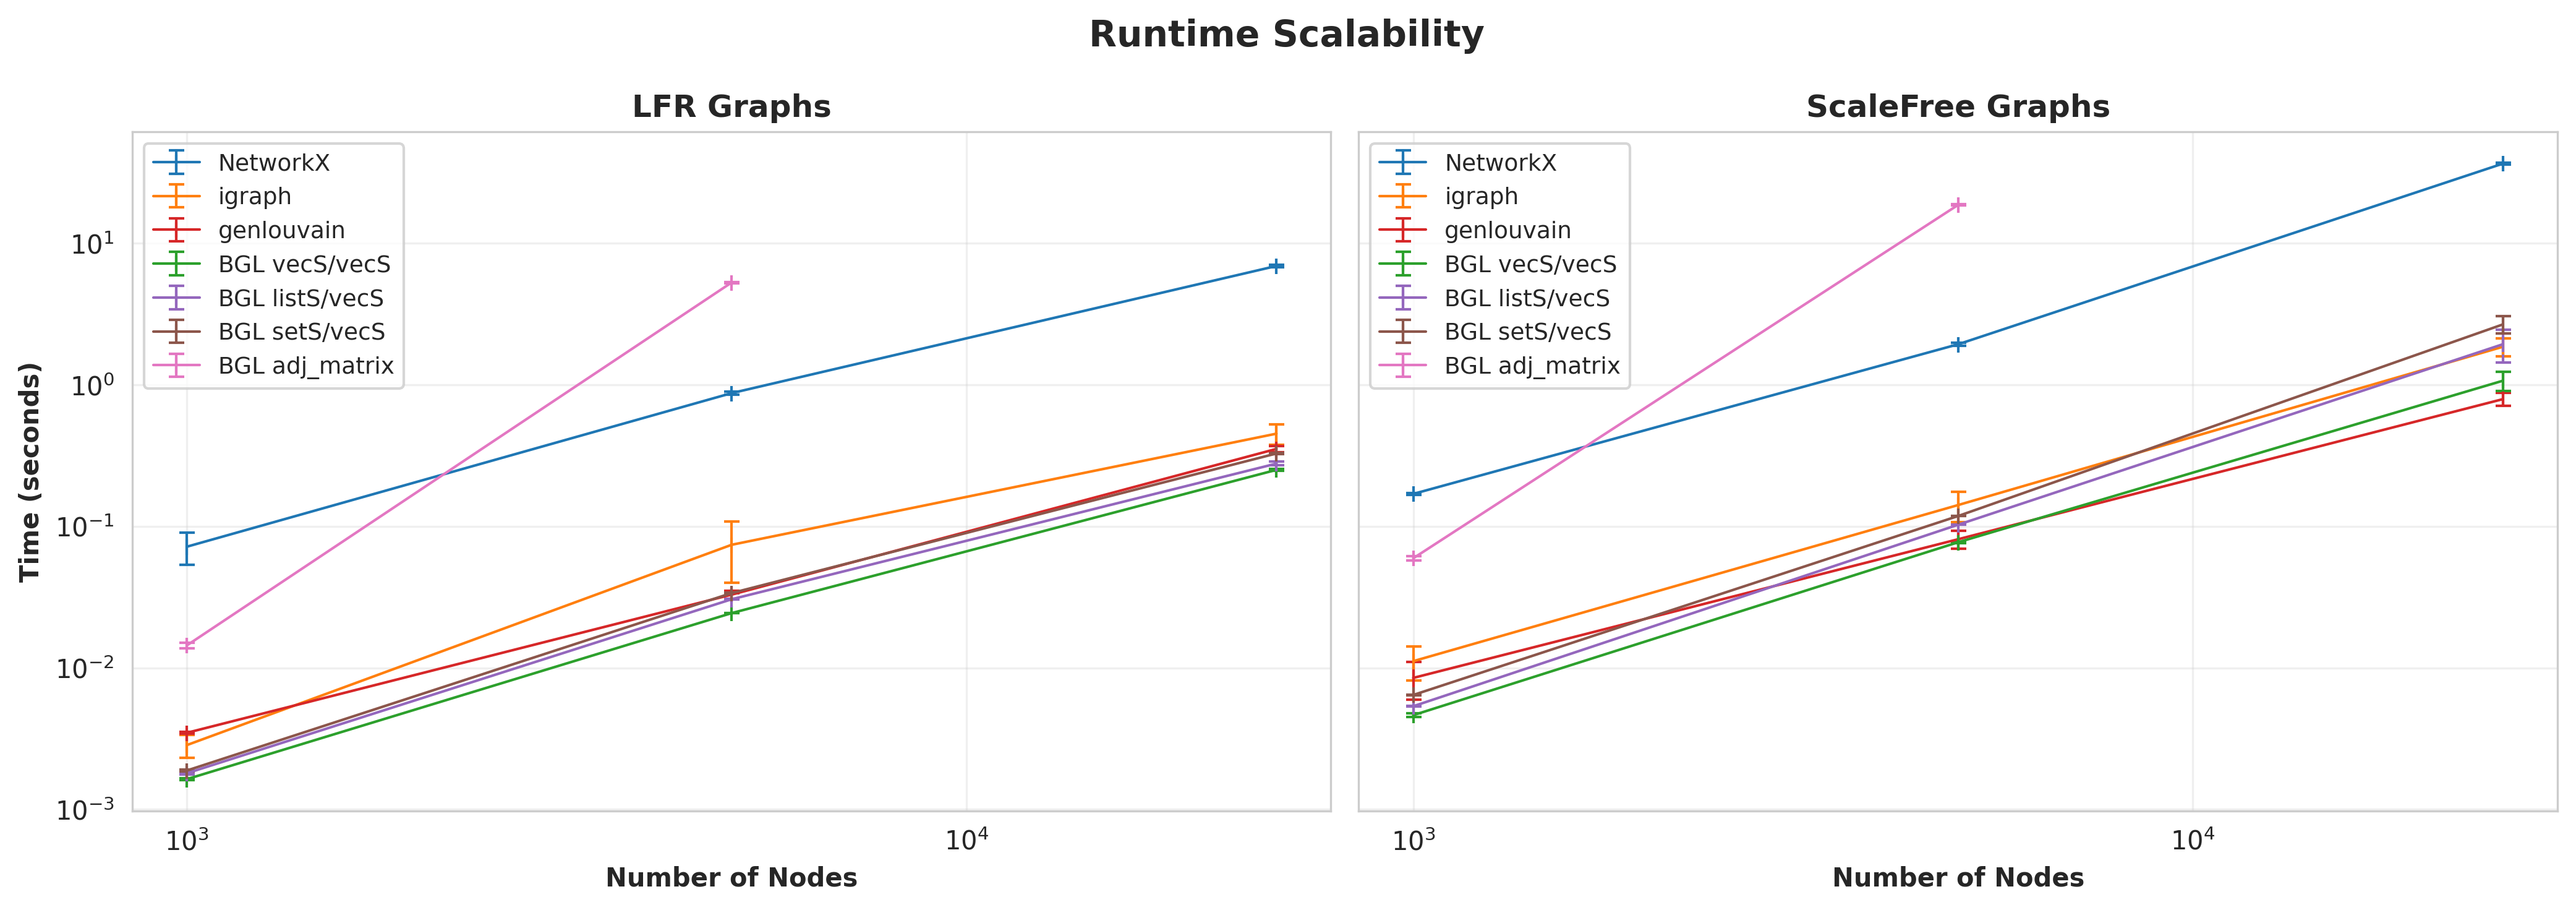

The file beside this chart, header and first rows:
GraphType, Nodes, Edges, Implementation, Time, Time_Std, Communities, Communities_Std
LFR, 1000, 2140, NetworkX, 0.07168, 0.01852, 30.0, 0.0
LFR, 1000, 2140, igraph, 0.002844, 0.0005189, 30.0, 0.0
LFR, 1000, 2140, genlouvain, 0.003474, 5.570386960426441e-05, , 
LFR, 1000, 2140, BGL vecS/vecS, 0.001634, 1.973562317795469e-05, 30.0, 0.0
LFR, 1000, 2140, BGL listS/vecS, 0.0018, 3.204800288456191e-05, 30.0, 0.0
LFR, 1000, 2140, BGL setS/vecS, 0.001881, 2.44401804866949e-05, 29.0, 0.0
LFR, 1000, 2140, BGL adj_matrix, 0.01438, 0.0006984, 29.0, 0.0
LFR, 5000, 10500, NetworkX, 0.8716, 0.01929, 36.0, 0.0
LFR, 5000, 10500, igraph, 0.07397, 0.03389, 35.67, 0.4714
LFR, 5000, 10500, genlouvain, 0.03288, 0.002056, , 
LFR, 5000, 10500, BGL vecS/vecS, 0.02435, 7.583738450717466e-05, 36.0, 0.0
LFR, 5000, 10500, BGL listS/vecS, 0.0305, 0.0002321, 36.0, 0.0
LFR, 5000, 10500, BGL setS/vecS, 0.03372, 0.000258, 36.0, 0.0
LFR, 5000, 10500, BGL adj_matrix, 5.269, 0.04372, 36.0, 0.0
LFR, 25000, 49996, NetworkX, 6.897, 0.1182, 57.0, 0.0
LFR, 25000, 49996, igraph, 0.451, 0.07406, 55.67, 0.9428
LFR, 25000, 49996, genlouvain, 0.3519, 0.018, , 
LFR, 25000, 49996, BGL vecS/vecS, 0.2503, 0.004081, 54.0, 0.0
LFR, 25000, 49996, BGL listS/vecS, 0.2771, 0.008499, 54.0, 0.0
LFR, 25000, 49996, BGL setS/vecS, 0.3267, 0.003627, 54.0, 0.0
LFR, 25000, 49996, BGL adj_matrix, , , , 
ScaleFree, 1000, 2991, NetworkX, 0.1693, 0.002175, 16.0, 0.0
ScaleFree, 1000, 2991, igraph, 0.01115, 0.003043, 16.33, 0.9428
ScaleFree, 1000, 2991, genlouvain, 0.00849, 0.002552, , 
ScaleFree, 1000, 2991, BGL vecS/vecS, 0.004631, 0.0001306, 16.0, 0.0
ScaleFree, 1000, 2991, BGL listS/vecS, 0.005355, 3.508862335414274e-05, 16.0, 0.0
ScaleFree, 1000, 2991, BGL setS/vecS, 0.006431, 1.2459695912108925e-05, 16.0, 0.0
ScaleFree, 1000, 2991, BGL adj_matrix, 0.05942, 0.002045, 16.0, 0.0
ScaleFree, 5000, 14991, NetworkX, 1.93, 0.04518, 23.0, 0.0
ScaleFree, 5000, 14991, igraph, 0.1412, 0.03383, 22.67, 0.9428
ScaleFree, 5000, 14991, genlouvain, 0.08097, 0.01179, , 
ScaleFree, 5000, 14991, BGL vecS/vecS, 0.0771, 0.0007709, 22.0, 0.0
ScaleFree, 5000, 14991, BGL listS/vecS, 0.1025, 0.0001367, 22.0, 0.0
ScaleFree, 5000, 14991, BGL setS/vecS, 0.1181, 0.0002613, 22.0, 0.0
ScaleFree, 5000, 14991, BGL adj_matrix, 18.62, 0.1391, 22.0, 0.0
ScaleFree, 25000, 74991, NetworkX, 36.47, 0.4492, 32.0, 0.0
ScaleFree, 25000, 74991, igraph, 1.855, 0.2608, 31.33, 1.7
ScaleFree, 25000, 74991, genlouvain, 0.791, 0.08482, , 
ScaleFree, 25000, 74991, BGL vecS/vecS, 1.067, 0.1654, 33.0, 0.0
ScaleFree, 25000, 74991, BGL listS/vecS, 1.932, 0.5041, 33.0, 0.0
ScaleFree, 25000, 74991, BGL setS/vecS, 2.667, 0.3697, 33.0, 0.0
ScaleFree, 25000, 74991, BGL adj_matrix, , , , 
